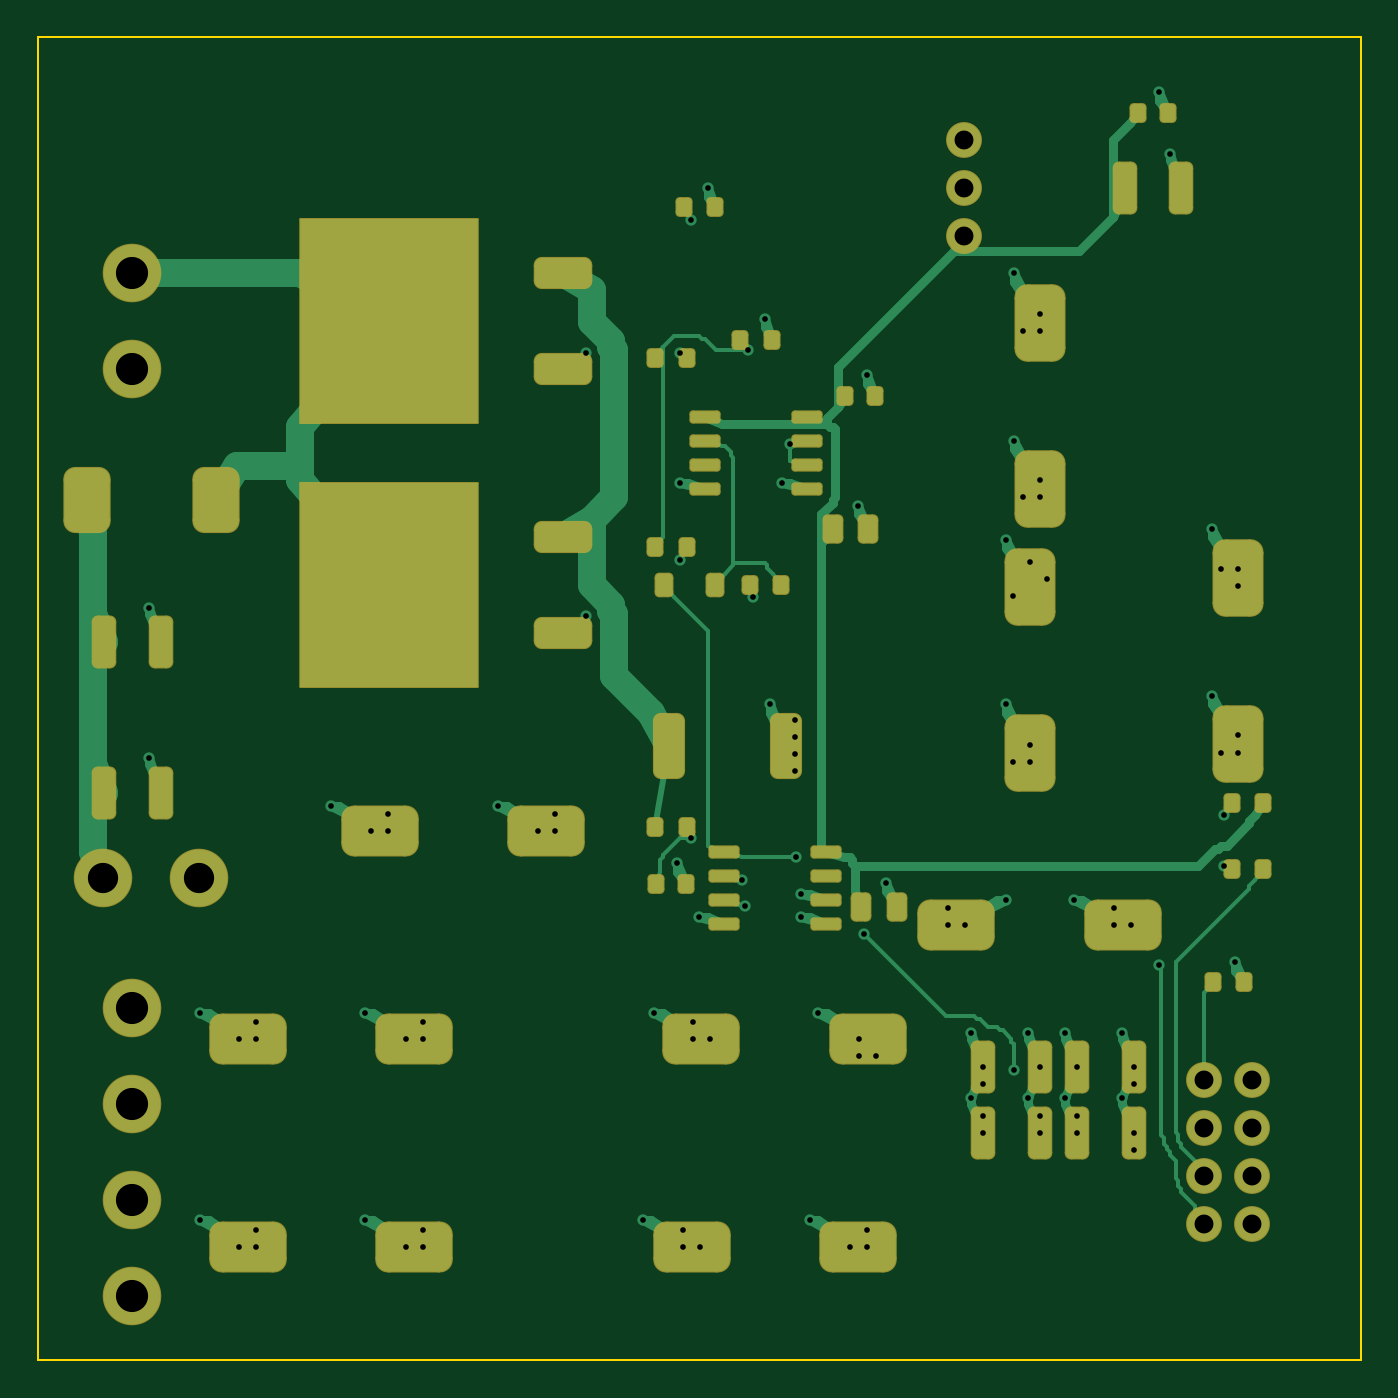
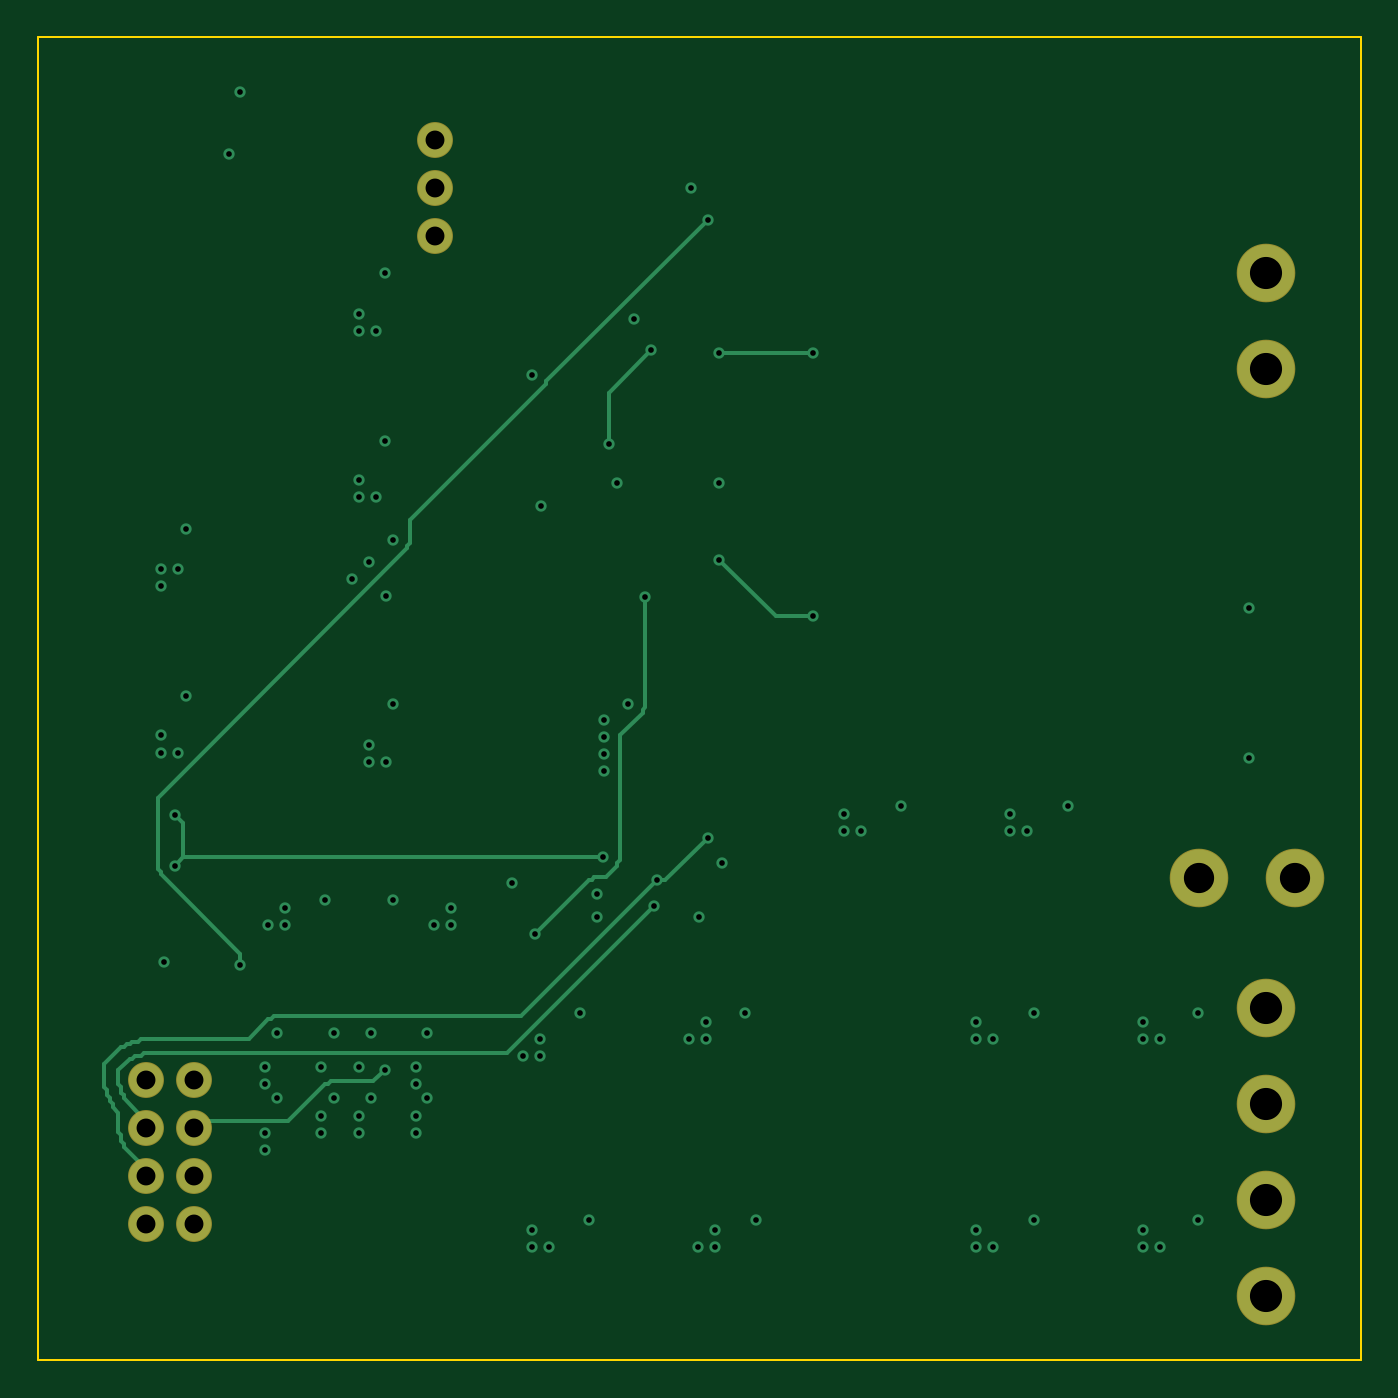
Circuit board: 11 layer files. Board 70.0 x 70.0 mm.
- bottom_copper: PF233-PB1R-v5-B_Cu.gbr (9769 bytes)
- bottom_mask: PF233-PB1R-v5-B_Mask.gbr (1107 bytes)
- outline: PF233-PB1R-v5-Edge_Cuts.gbr (638 bytes)
- top_copper: PF233-PB1R-v5-F_Cu.gbr (28943 bytes)
- top_mask: PF233-PB1R-v5-F_Mask.gbr (5886 bytes)
- paste: PF233-PB1R-v5-F_Paste.gbr (5167 bytes)
- top_silk: PF233-PB1R-v5-F_Silkscreen.gbr (485 bytes)
- inner_copper: PF233-PB1R-v5-In1_Cu.gbr (628998 bytes)
- inner_copper: PF233-PB1R-v5-In2_Cu.gbr (685669 bytes)
- drill: PF233-PB1R-v5-NPTH.drl (309 bytes)
- drill: PF233-PB1R-v5-PTH.drl (2709 bytes)

=== bottom_copper: PF233-PB1R-v5-B_Cu.gbr (9769 bytes, source omitted) ===
=== bottom_mask: PF233-PB1R-v5-B_Mask.gbr ===
%TF.GenerationSoftware,KiCad,Pcbnew,9.0.9-9.0.9~ubuntu24.04.1*%
%TF.CreationDate,2026-10-28T14:40:12+00:00*%
%TF.ProjectId,b,622e6b69-6361-4645-9f70-636258585858,rev?*%
%TF.SameCoordinates,Original*%
%TF.FileFunction,Soldermask,Bot*%
%TF.FilePolarity,Negative*%
%FSLAX46Y46*%
G04 Gerber Fmt 4.6, Leading zero omitted, Abs format (unit mm)*
G04 Created by KiCad (PCBNEW 9.0.9-9.0.9~ubuntu24.04.1) date 2026-10-28 14:40:12*
%MOMM*%
%LPD*%
G01*
G04 APERTURE LIST*
%ADD10C,1.900000*%
%ADD11C,3.100000*%
G04 APERTURE END LIST*
D10*
%TO.C,M12*%
X114000000Y-70460000D03*
X114000000Y-73000000D03*
X114000000Y-75540000D03*
%TD*%
%TO.C,JC*%
X126730000Y-120190000D03*
X129270000Y-120190000D03*
X126730000Y-122730000D03*
X129270000Y-122730000D03*
X126730000Y-125270000D03*
X129270000Y-125270000D03*
X126730000Y-127810000D03*
X129270000Y-127810000D03*
%TD*%
D11*
%TO.C,RCL1*%
X68460000Y-109500000D03*
X73540000Y-109500000D03*
%TD*%
%TO.C,JP*%
X70000000Y-116380000D03*
X70000000Y-121460000D03*
X70000000Y-126540000D03*
X70000000Y-131620000D03*
%TD*%
%TO.C,JL1*%
X70000000Y-77460000D03*
X70000000Y-82540000D03*
%TD*%
M02*

=== outline: PF233-PB1R-v5-Edge_Cuts.gbr ===
%TF.GenerationSoftware,KiCad,Pcbnew,9.0.9-9.0.9~ubuntu24.04.1*%
%TF.CreationDate,2026-10-28T14:40:12+00:00*%
%TF.ProjectId,b,622e6b69-6361-4645-9f70-636258585858,rev?*%
%TF.SameCoordinates,Original*%
%TF.FileFunction,Profile,NP*%
%FSLAX46Y46*%
G04 Gerber Fmt 4.6, Leading zero omitted, Abs format (unit mm)*
G04 Created by KiCad (PCBNEW 9.0.9-9.0.9~ubuntu24.04.1) date 2026-10-28 14:40:12*
%MOMM*%
%LPD*%
G01*
G04 APERTURE LIST*
%TA.AperFunction,Profile*%
%ADD10C,0.100000*%
%TD*%
G04 APERTURE END LIST*
D10*
X65000000Y-65000000D02*
X135000000Y-65000000D01*
X135000000Y-135000000D01*
X65000000Y-135000000D01*
X65000000Y-65000000D01*
M02*

=== top_copper: PF233-PB1R-v5-F_Cu.gbr (28943 bytes, source omitted) ===
=== top_mask: PF233-PB1R-v5-F_Mask.gbr (5886 bytes, source omitted) ===
=== paste: PF233-PB1R-v5-F_Paste.gbr ===
%TF.GenerationSoftware,KiCad,Pcbnew,9.0.9-9.0.9~ubuntu24.04.1*%
%TF.CreationDate,2026-10-28T14:40:12+00:00*%
%TF.ProjectId,b,622e6b69-6361-4645-9f70-636258585858,rev?*%
%TF.SameCoordinates,Original*%
%TF.FileFunction,Paste,Top*%
%TF.FilePolarity,Positive*%
%FSLAX46Y46*%
G04 Gerber Fmt 4.6, Leading zero omitted, Abs format (unit mm)*
G04 Created by KiCad (PCBNEW 9.0.9-9.0.9~ubuntu24.04.1) date 2026-10-28 14:40:12*
%MOMM*%
%LPD*%
G01*
G04 APERTURE LIST*
G04 Aperture macros list*
%AMRoundRect*
0 Rectangle with rounded corners*
0 $1 Rounding radius*
0 $2 $3 $4 $5 $6 $7 $8 $9 X,Y pos of 4 corners*
0 Add a 4 corners polygon primitive as box body*
4,1,4,$2,$3,$4,$5,$6,$7,$8,$9,$2,$3,0*
0 Add four circle primitives for the rounded corners*
1,1,$1+$1,$2,$3*
1,1,$1+$1,$4,$5*
1,1,$1+$1,$6,$7*
1,1,$1+$1,$8,$9*
0 Add four rect primitives between the rounded corners*
20,1,$1+$1,$2,$3,$4,$5,0*
20,1,$1+$1,$4,$5,$6,$7,0*
20,1,$1+$1,$6,$7,$8,$9,0*
20,1,$1+$1,$8,$9,$2,$3,0*%
G04 Aperture macros list end*
%ADD10RoundRect,0.300000X-0.300000X-1.050000X0.300000X-1.050000X0.300000X1.050000X-0.300000X1.050000X0*%
%ADD11RoundRect,0.650000X0.650000X-1.350000X0.650000X1.350000X-0.650000X1.350000X-0.650000X-1.350000X0*%
%ADD12RoundRect,0.200000X-0.200000X-0.275000X0.200000X-0.275000X0.200000X0.275000X-0.200000X0.275000X0*%
%ADD13RoundRect,0.650000X-1.350000X-0.650000X1.350000X-0.650000X1.350000X0.650000X-1.350000X0.650000X0*%
%ADD14RoundRect,0.400000X-0.400000X-1.300000X0.400000X-1.300000X0.400000X1.300000X-0.400000X1.300000X0*%
%ADD15RoundRect,0.600000X-0.600000X-1.100000X0.600000X-1.100000X0.600000X1.100000X-0.600000X1.100000X0*%
%ADD16RoundRect,0.150000X-0.625000X-0.150000X0.625000X-0.150000X0.625000X0.150000X-0.625000X0.150000X0*%
%ADD17RoundRect,0.250000X-0.250000X-0.475000X0.250000X-0.475000X0.250000X0.475000X-0.250000X0.475000X0*%
%ADD18RoundRect,0.400000X1.100000X0.400000X-1.100000X0.400000X-1.100000X-0.400000X1.100000X-0.400000X0*%
%ADD19R,9.400000X10.800000*%
%ADD20RoundRect,0.225000X-0.225000X-0.375000X0.225000X-0.375000X0.225000X0.375000X-0.225000X0.375000X0*%
G04 APERTURE END LIST*
D10*
%TO.C,CM2*%
X120000000Y-119500000D03*
X123000000Y-119500000D03*
%TD*%
D11*
%TO.C,CB9*%
X117500000Y-102900000D03*
X117500000Y-94100000D03*
%TD*%
D12*
%TO.C,RPU1*%
X128175000Y-105500000D03*
X129825000Y-105500000D03*
%TD*%
%TO.C,RF1*%
X128175000Y-109000000D03*
X129825000Y-109000000D03*
%TD*%
D13*
%TO.C,CB1*%
X76100000Y-129000000D03*
X84900000Y-129000000D03*
%TD*%
D10*
%TO.C,CL1B*%
X68500000Y-105000000D03*
X71500000Y-105000000D03*
%TD*%
%TO.C,CM3*%
X115000000Y-123000000D03*
X118000000Y-123000000D03*
%TD*%
D13*
%TO.C,CB3*%
X100100000Y-118000000D03*
X108900000Y-118000000D03*
%TD*%
D12*
%TO.C,RGQ1A*%
X97675000Y-82000000D03*
X99325000Y-82000000D03*
%TD*%
%TO.C,CE1*%
X107725000Y-84000000D03*
X109275000Y-84000000D03*
%TD*%
D14*
%TO.C,RS1S*%
X98400000Y-102500000D03*
X104600000Y-102500000D03*
%TD*%
D13*
%TO.C,CB6*%
X113600000Y-112000000D03*
X122400000Y-112000000D03*
%TD*%
D10*
%TO.C,CM4*%
X120000000Y-123000000D03*
X123000000Y-123000000D03*
%TD*%
D12*
%TO.C,RUS*%
X127175000Y-115000000D03*
X128825000Y-115000000D03*
%TD*%
D11*
%TO.C,CB7*%
X118000000Y-88900000D03*
X118000000Y-80100000D03*
%TD*%
D13*
%TO.C,CB5*%
X83100000Y-107000000D03*
X91900000Y-107000000D03*
%TD*%
D12*
%TO.C,CK1*%
X97725000Y-109800000D03*
X99275000Y-109800000D03*
%TD*%
%TO.C,RGQ1B*%
X97675000Y-92000000D03*
X99325000Y-92000000D03*
%TD*%
%TO.C,RIN1*%
X102675000Y-94000000D03*
X104325000Y-94000000D03*
%TD*%
D11*
%TO.C,CB8*%
X128500000Y-102400000D03*
X128500000Y-93600000D03*
%TD*%
D12*
%TO.C,RNTC*%
X99175000Y-74000000D03*
X100825000Y-74000000D03*
%TD*%
D13*
%TO.C,CB4*%
X76100000Y-118000000D03*
X84900000Y-118000000D03*
%TD*%
D10*
%TO.C,CM1*%
X115000000Y-119500000D03*
X118000000Y-119500000D03*
%TD*%
D15*
%TO.C,DC1*%
X67600000Y-89500000D03*
X74400000Y-89500000D03*
%TD*%
D10*
%TO.C,CL1A*%
X68500000Y-97000000D03*
X71500000Y-97000000D03*
%TD*%
D12*
%TO.C,RK1*%
X97675000Y-106800000D03*
X99325000Y-106800000D03*
%TD*%
D16*
%TO.C,U1*%
X100300000Y-85095000D03*
X100300000Y-86365000D03*
X100300000Y-87635000D03*
X100300000Y-88905000D03*
X105700000Y-88905000D03*
X105700000Y-87635000D03*
X105700000Y-86365000D03*
X105700000Y-85095000D03*
%TD*%
%TO.C,U3*%
X101300000Y-108095000D03*
X101300000Y-109365000D03*
X101300000Y-110635000D03*
X101300000Y-111905000D03*
X106700000Y-111905000D03*
X106700000Y-110635000D03*
X106700000Y-109365000D03*
X106700000Y-108095000D03*
%TD*%
D17*
%TO.C,CD7*%
X107050000Y-91000000D03*
X108950000Y-91000000D03*
%TD*%
%TO.C,CU3*%
X108550000Y-111000000D03*
X110450000Y-111000000D03*
%TD*%
D13*
%TO.C,CB2*%
X99600000Y-129000000D03*
X108400000Y-129000000D03*
%TD*%
D12*
%TO.C,RGP1*%
X102175000Y-81000000D03*
X103825000Y-81000000D03*
%TD*%
D18*
%TO.C,Q1A*%
X92800000Y-82540000D03*
D19*
X83600000Y-80000000D03*
D18*
X92800000Y-77460000D03*
%TD*%
%TO.C,Q1B*%
X92800000Y-96540000D03*
D19*
X83600000Y-94000000D03*
D18*
X92800000Y-91460000D03*
%TD*%
D20*
%TO.C,DOC1*%
X98150000Y-94000000D03*
X100850000Y-94000000D03*
%TD*%
D10*
%TO.C,C12A*%
X122500000Y-73000000D03*
X125500000Y-73000000D03*
%TD*%
D12*
%TO.C,C12B*%
X123225000Y-69000000D03*
X124775000Y-69000000D03*
%TD*%
M02*

=== top_silk: PF233-PB1R-v5-F_Silkscreen.gbr ===
%TF.GenerationSoftware,KiCad,Pcbnew,9.0.9-9.0.9~ubuntu24.04.1*%
%TF.CreationDate,2026-10-28T14:40:12+00:00*%
%TF.ProjectId,b,622e6b69-6361-4645-9f70-636258585858,rev?*%
%TF.SameCoordinates,Original*%
%TF.FileFunction,Legend,Top*%
%TF.FilePolarity,Positive*%
%FSLAX46Y46*%
G04 Gerber Fmt 4.6, Leading zero omitted, Abs format (unit mm)*
G04 Created by KiCad (PCBNEW 9.0.9-9.0.9~ubuntu24.04.1) date 2026-10-28 14:40:12*
%MOMM*%
%LPD*%
G01*
G04 APERTURE LIST*
G04 APERTURE END LIST*
M02*

=== inner_copper: PF233-PB1R-v5-In1_Cu.gbr (628998 bytes, source omitted) ===
=== inner_copper: PF233-PB1R-v5-In2_Cu.gbr (685669 bytes, source omitted) ===
=== drill: PF233-PB1R-v5-NPTH.drl ===
M48
; DRILL file {KiCad 9.0.9-9.0.9~ubuntu24.04.1} date 2026-10-28T14:40:13+0000
; FORMAT={-:-/ absolute / metric / decimal}
; #@! TF.CreationDate,2026-10-28T14:40:13+00:00
; #@! TF.GenerationSoftware,Kicad,Pcbnew,9.0.9-9.0.9~ubuntu24.04.1
; #@! TF.FileFunction,NonPlated,1,4,NPTH
FMAT,2
METRIC
%
G90
G05
M30

=== drill: PF233-PB1R-v5-PTH.drl ===
M48
; DRILL file {KiCad 9.0.9-9.0.9~ubuntu24.04.1} date 2026-10-28T14:40:13+0000
; FORMAT={-:-/ absolute / metric / decimal}
; #@! TF.CreationDate,2026-10-28T14:40:13+00:00
; #@! TF.GenerationSoftware,Kicad,Pcbnew,9.0.9-9.0.9~ubuntu24.04.1
; #@! TF.FileFunction,Plated,1,4,PTH
FMAT,2
METRIC
; #@! TA.AperFunction,Plated,PTH,ViaDrill
T1C0.300
; #@! TA.AperFunction,Plated,PTH,ComponentDrill
T2C1.000
; #@! TA.AperFunction,Plated,PTH,ComponentDrill
T3C1.600
; #@! TA.AperFunction,Plated,PTH,ComponentDrill
T4C1.700
%
G90
G05
T1
X70.9Y-95.2
X70.9Y-103.15
X73.6Y-116.65
X73.6Y-127.6
X75.65Y-118.0
X75.65Y-129.0
X76.55Y-117.1
X76.55Y-118.0
X76.55Y-128.1
X76.55Y-129.0
X80.5Y-105.7
X82.3Y-116.65
X82.3Y-127.6
X82.65Y-107.0
X83.55Y-106.1
X83.55Y-107.0
X84.45Y-118.0
X84.45Y-129.0
X85.35Y-117.1
X85.35Y-118.0
X85.35Y-128.1
X85.35Y-129.0
X89.35Y-105.7
X91.45Y-107.0
X92.35Y-106.1
X92.35Y-107.0
X94.0Y-81.7
X94.0Y-95.65
X97.0Y-127.6
X97.6Y-116.65
X98.8Y-108.7
X98.95Y-81.7
X98.95Y-88.6
X98.95Y-92.65
X99.15Y-128.1
X99.15Y-129.0
X99.55Y-74.65
X99.55Y-107.35
X99.65Y-117.1
X99.65Y-118.0
X100.0Y-111.55
X100.05Y-129.0
X100.45Y-73.0
X100.55Y-118.0
X102.25Y-109.6
X102.4Y-110.95
X102.55Y-81.55
X102.85Y-94.6
X103.45Y-79.9
X103.75Y-100.3
X104.35Y-88.6
X104.8Y-86.5
X105.05Y-101.15
X105.05Y-102.05
X105.05Y-102.95
X105.05Y-103.85
X105.1Y-108.4
X105.4Y-110.35
X105.4Y-111.55
X105.85Y-127.6
X106.3Y-116.65
X107.95Y-129.0
X108.4Y-89.8
X108.45Y-118.0
X108.45Y-118.9
X108.7Y-112.45
X108.85Y-82.9
X108.85Y-128.1
X108.85Y-129.0
X109.35Y-118.9
X109.9Y-109.75
X113.15Y-111.1
X113.15Y-112.0
X114.05Y-112.0
X114.4Y-117.7
X114.4Y-121.15
X115.0Y-119.5
X115.0Y-120.4
X115.0Y-122.1
X115.0Y-123.0
X116.2Y-91.6
X116.2Y-100.3
X116.2Y-110.65
X116.6Y-94.55
X116.6Y-103.35
X116.65Y-77.5
X116.65Y-86.35
X116.65Y-119.65
X117.1Y-80.55
X117.1Y-89.35
X117.4Y-117.7
X117.4Y-121.15
X117.5Y-92.75
X117.5Y-102.45
X117.5Y-103.35
X118.0Y-79.65
X118.0Y-80.55
X118.0Y-88.45
X118.0Y-89.35
X118.0Y-119.5
X118.0Y-122.1
X118.0Y-123.0
X118.4Y-93.65
X119.35Y-117.7
X119.35Y-121.15
X119.8Y-110.65
X120.0Y-119.5
X120.0Y-122.1
X120.0Y-123.0
X121.95Y-111.1
X121.95Y-112.0
X122.35Y-117.7
X122.35Y-121.15
X122.85Y-112.0
X123.0Y-119.5
X123.0Y-120.4
X123.0Y-123.0
X123.0Y-123.9
X124.3Y-67.9
X124.3Y-114.1
X124.9Y-71.2
X127.15Y-91.0
X127.15Y-99.85
X127.6Y-93.15
X127.6Y-102.85
X127.75Y-106.15
X127.75Y-108.85
X128.35Y-113.95
X128.5Y-93.15
X128.5Y-94.05
X128.5Y-101.95
X128.5Y-102.85
T2
X114.0Y-70.46
X114.0Y-73.0
X114.0Y-75.54
X126.73Y-120.19
X126.73Y-122.73
X126.73Y-125.27
X126.73Y-127.81
X129.27Y-120.19
X129.27Y-122.73
X129.27Y-125.27
X129.27Y-127.81
T3
X68.46Y-109.5
X73.54Y-109.5
T4
X70.0Y-77.46
X70.0Y-82.54
X70.0Y-116.38
X70.0Y-121.46
X70.0Y-126.54
X70.0Y-131.62
M30
